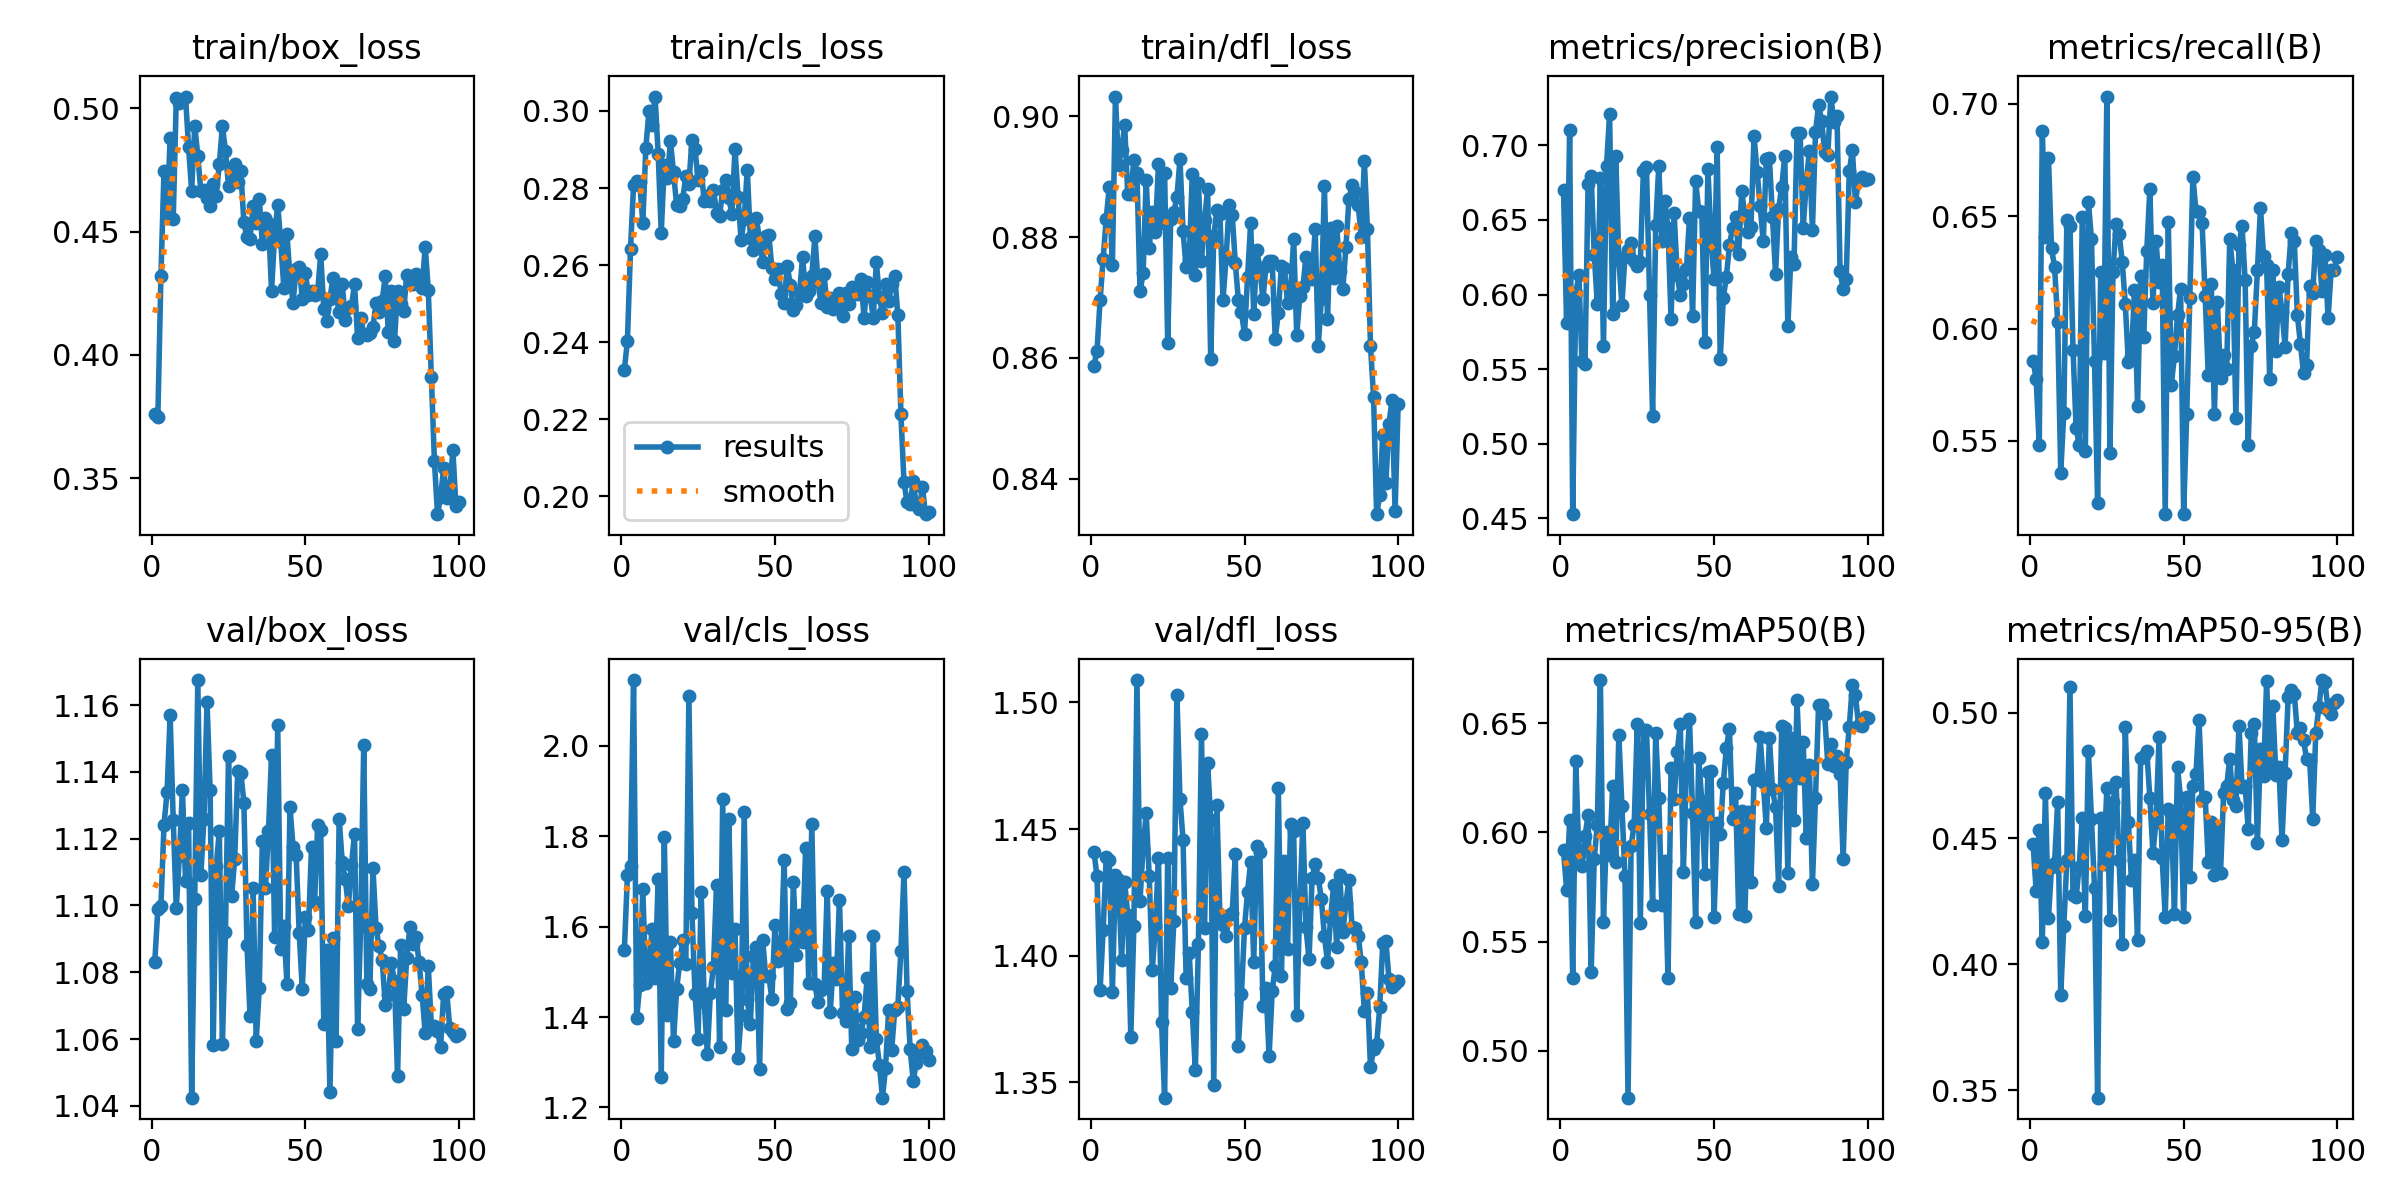

Values plotted in this chart, from the file beside it:
epoch, time, train/box_loss, train/cls_loss, train/dfl_loss, metrics/precision(B), metrics/recall(B), metrics/mAP50(B), metrics/mAP50-95(B), val/box_loss, val/cls_loss, val/dfl_loss, lr/pg0, lr/pg1, lr/pg2
1, 5.562, 0.3761, 0.2328, 0.8587, 0.6703, 0.5856, 0.5918, 0.4479, 1.083, 1.548, 1.441, 0.0005418, 0.0005418, 0.0005418
2, 10.45, 0.3749, 0.2404, 0.8612, 0.5811, 0.5776, 0.5738, 0.4292, 1.099, 1.714, 1.431, 0.001087, 0.001087, 0.001087
3, 15.18, 0.432, 0.2642, 0.8695, 0.7102, 0.5482, 0.6055, 0.4535, 1.1, 1.733, 1.386, 0.00162, 0.00162, 0.00162
4, 20.35, 0.4748, 0.2808, 0.8764, 0.4529, 0.6879, 0.5332, 0.4087, 1.124, 2.146, 1.41, 0.001617, 0.001617, 0.001617
5, 25.11, 0.4557, 0.2817, 0.8831, 0.601, 0.6408, 0.6325, 0.468, 1.134, 1.397, 1.439, 0.001601, 0.001601, 0.001601
6, 29.82, 0.4882, 0.2815, 0.8883, 0.613, 0.676, 0.5895, 0.4184, 1.157, 1.47, 1.438, 0.001584, 0.001584, 0.001584
7, 34.54, 0.455, 0.271, 0.8754, 0.5553, 0.6357, 0.5848, 0.4385, 1.126, 1.682, 1.386, 0.001568, 0.001568, 0.001568
8, 39.19, 0.5043, 0.2905, 0.9033, 0.5537, 0.6272, 0.5984, 0.4404, 1.099, 1.476, 1.432, 0.001551, 0.001551, 0.001551
9, 43.83, 0.5023, 0.3, 0.892, 0.674, 0.6031, 0.6082, 0.4644, 1.115, 1.508, 1.43, 0.001535, 0.001535, 0.001535
10, 48.57, 0.503, 0.2965, 0.8944, 0.6795, 0.5359, 0.5359, 0.3878, 1.135, 1.594, 1.398, 0.001518, 0.001518, 0.001518
11, 53.25, 0.5048, 0.3038, 0.8986, 0.6269, 0.5626, 0.5879, 0.4154, 1.107, 1.486, 1.429, 0.001502, 0.001502, 0.001502
12, 58.01, 0.4842, 0.2889, 0.8871, 0.5937, 0.6482, 0.6036, 0.4413, 1.125, 1.705, 1.416, 0.001485, 0.001485, 0.001485
13, 62.7, 0.4665, 0.2684, 0.8872, 0.6784, 0.6458, 0.6698, 0.51, 1.042, 1.268, 1.368, 0.001469, 0.001469, 0.001469
14, 67.43, 0.4929, 0.2861, 0.8927, 0.5656, 0.5906, 0.559, 0.4276, 1.102, 1.799, 1.412, 0.001452, 0.001452, 0.001452
15, 72.09, 0.4809, 0.2826, 0.8906, 0.6863, 0.5557, 0.6, 0.4266, 1.167, 1.404, 1.509, 0.001436, 0.001436, 0.001436
16, 76.78, 0.4663, 0.2921, 0.871, 0.7208, 0.5482, 0.5898, 0.4387, 1.109, 1.566, 1.422, 0.001419, 0.001419, 0.001419
17, 81.49, 0.4671, 0.284, 0.874, 0.5867, 0.6497, 0.6211, 0.4582, 1.126, 1.346, 1.443, 0.001403, 0.001403, 0.001403
18, 86.22, 0.4637, 0.2756, 0.8895, 0.6929, 0.5454, 0.5865, 0.419, 1.161, 1.461, 1.456, 0.001386, 0.001386, 0.001386
19, 90.96, 0.4605, 0.2754, 0.8783, 0.6235, 0.6563, 0.6447, 0.4848, 1.135, 1.52, 1.431, 0.00137, 0.00137, 0.00137
20, 95.68, 0.4694, 0.2772, 0.8842, 0.5934, 0.6397, 0.6122, 0.4577, 1.058, 1.57, 1.394, 0.001353, 0.001353, 0.001353
21, 100.4, 0.4647, 0.2831, 0.8809, 0.6255, 0.5854, 0.5802, 0.4303, 1.112, 1.517, 1.412, 0.001337, 0.001337, 0.001337
22, 105.3, 0.4773, 0.2811, 0.892, 0.6296, 0.5223, 0.4786, 0.347, 1.122, 2.111, 1.438, 0.00132, 0.00132, 0.00132
23, 110, 0.493, 0.2925, 0.8824, 0.6348, 0.625, 0.5939, 0.4579, 1.058, 1.629, 1.374, 0.001304, 0.001304, 0.001304
24, 114.8, 0.4827, 0.2901, 0.8907, 0.6228, 0.589, 0.6036, 0.44, 1.092, 1.451, 1.344, 0.001287, 0.001287, 0.001287
25, 119.5, 0.4684, 0.282, 0.8625, 0.6192, 0.7031, 0.6495, 0.4699, 1.145, 1.351, 1.439, 0.001271, 0.001271, 0.001271
26, 124.2, 0.4736, 0.2845, 0.8829, 0.6217, 0.5447, 0.5583, 0.4176, 1.103, 1.676, 1.387, 0.001254, 0.001254, 0.001254
27, 128.8, 0.4776, 0.2766, 0.8842, 0.6829, 0.625, 0.647, 0.4646, 1.114, 1.433, 1.414, 0.001238, 0.001238, 0.001238
28, 133.5, 0.4703, 0.278, 0.8866, 0.6852, 0.6467, 0.6469, 0.4724, 1.14, 1.319, 1.503, 0.001221, 0.001221, 0.001221
29, 138.3, 0.4745, 0.2767, 0.8929, 0.5998, 0.6422, 0.6085, 0.4412, 1.14, 1.454, 1.462, 0.001205, 0.001205, 0.001205
30, 143, 0.4538, 0.2796, 0.881, 0.5184, 0.6298, 0.5666, 0.408, 1.131, 1.512, 1.446, 0.001188, 0.001188, 0.001188
31, 147.7, 0.4478, 0.2735, 0.875, 0.6463, 0.6111, 0.6455, 0.4941, 1.088, 1.693, 1.391, 0.001172, 0.001172, 0.001172
32, 152.5, 0.4472, 0.2728, 0.8762, 0.6859, 0.5849, 0.6156, 0.4564, 1.067, 1.334, 1.401, 0.001155, 0.001155, 0.001155
33, 157.1, 0.4606, 0.2795, 0.8904, 0.6359, 0.5876, 0.5668, 0.4335, 1.105, 1.881, 1.378, 0.001139, 0.001139, 0.001139
34, 161.9, 0.4537, 0.282, 0.8737, 0.6627, 0.617, 0.5872, 0.4416, 1.059, 1.416, 1.355, 0.001122, 0.001122, 0.001122
35, 166.6, 0.4634, 0.2774, 0.889, 0.6443, 0.5657, 0.5332, 0.4096, 1.075, 1.837, 1.404, 0.001106, 0.001106, 0.001106
36, 171.3, 0.4451, 0.2733, 0.876, 0.5836, 0.6233, 0.6297, 0.4819, 1.119, 1.498, 1.488, 0.001089, 0.001089, 0.001089
37, 176, 0.4556, 0.2901, 0.8829, 0.6544, 0.5962, 0.6155, 0.4827, 1.105, 1.596, 1.411, 0.001073, 0.001073, 0.001073
38, 180.7, 0.4535, 0.2778, 0.8879, 0.6133, 0.6345, 0.6368, 0.4846, 1.122, 1.309, 1.476, 0.001056, 0.001056, 0.001056
39, 185.6, 0.426, 0.2664, 0.8598, 0.5994, 0.6621, 0.6496, 0.4662, 1.145, 1.405, 1.454, 0.00104, 0.00104, 0.00104
40, 190.3, 0.4488, 0.272, 0.8802, 0.6073, 0.6111, 0.582, 0.4444, 1.091, 1.853, 1.349, 0.001023, 0.001023, 0.001023
41, 195, 0.4609, 0.2848, 0.8845, 0.6172, 0.6391, 0.6291, 0.4565, 1.154, 1.44, 1.459, 0.001007, 0.001007, 0.001007
42, 199.8, 0.4457, 0.267, 0.8838, 0.6511, 0.6209, 0.6517, 0.4903, 1.087, 1.385, 1.415, 0.0009904, 0.0009904, 0.0009904
43, 204.5, 0.4272, 0.2639, 0.8696, 0.5854, 0.6283, 0.6089, 0.4423, 1.094, 1.536, 1.412, 0.0009739, 0.0009739, 0.0009739
44, 209.2, 0.4491, 0.2722, 0.8765, 0.6764, 0.5175, 0.5592, 0.4187, 1.077, 1.555, 1.408, 0.0009574, 0.0009574, 0.0009574
45, 213.9, 0.4315, 0.2662, 0.8854, 0.6563, 0.6474, 0.6341, 0.4617, 1.129, 1.285, 1.416, 0.0009409, 0.0009409, 0.0009409
46, 218.7, 0.4212, 0.2608, 0.8837, 0.6555, 0.5751, 0.6143, 0.4596, 1.117, 1.57, 1.417, 0.0009244, 0.0009244, 0.0009244
47, 223.3, 0.435, 0.2676, 0.8757, 0.5684, 0.588, 0.581, 0.4201, 1.115, 1.492, 1.44, 0.0009078, 0.0009078, 0.0009078
48, 228, 0.4359, 0.2679, 0.8696, 0.6842, 0.6058, 0.6276, 0.4783, 1.092, 1.491, 1.365, 0.0008913, 0.0008913, 0.0008913
49, 232.8, 0.4229, 0.2592, 0.8676, 0.6376, 0.6178, 0.6281, 0.4659, 1.075, 1.441, 1.385, 0.0008748, 0.0008748, 0.0008748
50, 237.3, 0.4332, 0.2565, 0.864, 0.6104, 0.5176, 0.5612, 0.4187, 1.096, 1.604, 1.411, 0.0008583, 0.0008583, 0.0008583
51, 242.1, 0.4243, 0.2589, 0.8734, 0.6992, 0.5621, 0.6043, 0.4665, 1.093, 1.524, 1.425, 0.0008418, 0.0008418, 0.0008418
52, 246.5, 0.426, 0.2525, 0.8823, 0.5566, 0.6134, 0.5994, 0.4345, 1.118, 1.546, 1.437, 0.0008253, 0.0008253, 0.0008253
53, 251, 0.4243, 0.2501, 0.8672, 0.5978, 0.6676, 0.6227, 0.4709, 1.101, 1.747, 1.398, 0.0008088, 0.0008088, 0.0008088
54, 255.5, 0.4255, 0.2598, 0.8778, 0.612, 0.6523, 0.6388, 0.4755, 1.124, 1.417, 1.443, 0.0007923, 0.0007923, 0.0007923
55, 260.3, 0.4409, 0.255, 0.8748, 0.633, 0.6519, 0.6473, 0.4971, 1.123, 1.431, 1.441, 0.0007758, 0.0007758, 0.0007758
56, 264.7, 0.4185, 0.2484, 0.8697, 0.6447, 0.6469, 0.6061, 0.4654, 1.064, 1.698, 1.38, 0.0007593, 0.0007593, 0.0007593
57, 269, 0.4139, 0.2497, 0.8753, 0.6522, 0.6145, 0.6181, 0.4666, 1.087, 1.536, 1.387, 0.0007428, 0.0007428, 0.0007428
58, 273.3, 0.4228, 0.2527, 0.876, 0.6275, 0.5796, 0.5627, 0.4405, 1.044, 1.625, 1.36, 0.0007263, 0.0007263, 0.0007263
59, 277.6, 0.4314, 0.2622, 0.8761, 0.6693, 0.6196, 0.6099, 0.4565, 1.09, 1.566, 1.386, 0.0007098, 0.0007098, 0.0007098
60, 281.9, 0.4242, 0.2521, 0.8632, 0.6535, 0.5621, 0.5618, 0.4355, 1.059, 1.775, 1.396, 0.0006933, 0.0006933, 0.0006933
... 40 more rows
